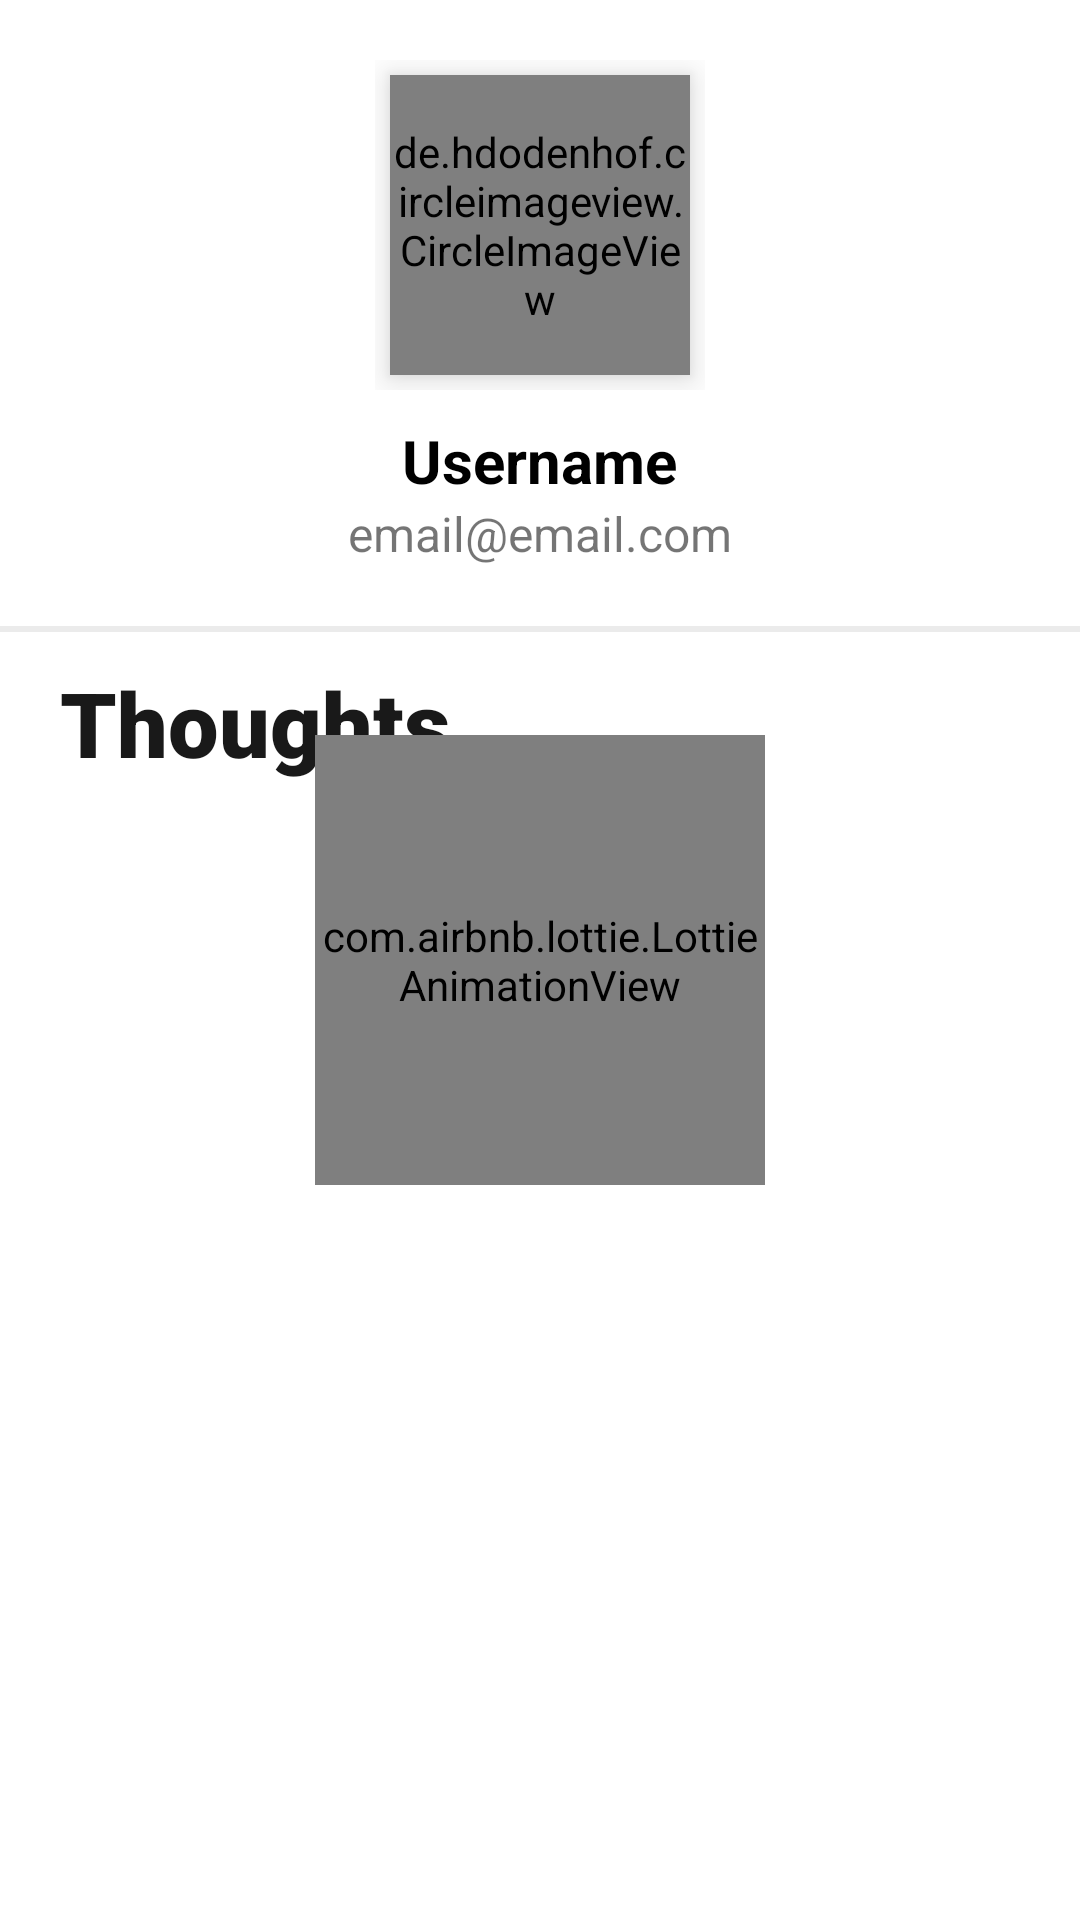

Reconstruct the res/layout file that produces this screen, plus the resources it refers to.
<!-- AndroidManifest.xml: application theme Theme.TweetyTheClone -->
<!-- res/layout/activity_profile.xml -->
<?xml version="1.0" encoding="utf-8"?>
<RelativeLayout xmlns:android="http://schemas.android.com/apk/res/android"
    xmlns:app="http://schemas.android.com/apk/res-auto"
    xmlns:tools="http://schemas.android.com/tools"
    android:layout_width="match_parent"
    android:layout_height="match_parent"
    android:background="@color/white"
    tools:context=".ProfileActivity">

    <LinearLayout
        android:layout_width="match_parent"
        android:layout_height="wrap_content"
        android:orientation="vertical">

        <LinearLayout
            android:id="@+id/top_layout_activity_profile"
            android:layout_width="match_parent"
            android:layout_height="wrap_content"
            android:layout_margin="20dp"
            android:gravity="center"
            android:orientation="vertical">

            <RelativeLayout
                android:layout_width="wrap_content"
                android:layout_height="wrap_content">

                <de.hdodenhof.circleimageview.CircleImageView
                    android:id="@+id/profile_image_view_activity_profile"
                    android:layout_width="100dp"
                    android:layout_height="100dp"
                    android:layout_centerInParent="true"
                    android:layout_margin="5dp"
                    android:elevation="7dp"
                    android:src="@drawable/profile" />

                <com.airbnb.lottie.LottieAnimationView
                    android:id="@+id/progress_bar_image_view_activity_profile"
                    android:layout_width="100dp"
                    android:layout_height="100dp"
                    android:layout_centerInParent="true"
                    app:lottie_autoPlay="true"
                    app:lottie_fileName="loading_anim.json"
                    app:lottie_loop="true"
                    app:lottie_speed="1.25" />

            </RelativeLayout>

            <TextView
                android:id="@+id/user_name_activity_profile"
                android:layout_width="wrap_content"
                android:layout_height="wrap_content"
                android:layout_marginTop="10dp"
                android:text="Username"
                android:textColor="@color/black"
                android:textSize="20sp"
                android:textStyle="bold" />

            <TextView
                android:id="@+id/email_text_view_activity_profile"
                android:layout_width="wrap_content"
                android:layout_height="wrap_content"
                android:text="email@email.com"
                android:textSize="16sp" />

        </LinearLayout>

        <View
            android:layout_width="match_parent"
            android:layout_height="2dp"
            android:background="@color/grey" />

        <TextView
            android:layout_width="wrap_content"
            android:layout_height="wrap_content"
            android:layout_gravity="center_vertical"
            android:layout_marginStart="20dp"
            android:layout_marginTop="10dp"
            android:fontFamily="sans-serif-black"
            android:gravity="center"
            android:text="Thoughts"
            android:textColor="@color/darkBlackSpotify"
            android:textSize="30sp"
            android:textStyle="bold" />

        <androidx.core.widget.NestedScrollView
            android:layout_width="match_parent"
            android:layout_height="wrap_content">

            <androidx.recyclerview.widget.RecyclerView
                android:id="@+id/profile_activity_recycler_view"
                android:layout_width="match_parent"
                android:layout_height="wrap_content" />

        </androidx.core.widget.NestedScrollView>

    </LinearLayout>

    <com.airbnb.lottie.LottieAnimationView
        android:id="@+id/progress_bar_activity_profile"
        android:layout_width="150dp"
        android:layout_height="150dp"
        android:layout_centerInParent="true"
        app:lottie_autoPlay="true"
        app:lottie_fileName="loading_anim.json"
        app:lottie_loop="true"
        app:lottie_speed="1.25" />

</RelativeLayout>
<!-- resources referenced by this layout -->
<resources>
  <color name="black">#000000</color>
  <color name="darkBlackSpotify">#191919</color>
  <color name="grey">#ebebeb</color>
  <color name="white">#ffffff</color>
  <!-- drawable profile: jpg bitmap (drawable, 9950 bytes) -->
  <style name="Theme.TweetyTheClone" parent="Theme.MaterialComponents.DayNight.NoActionBar">
          
          <item name="colorPrimary">@color/purple_500</item>
          <item name="colorPrimaryVariant">@color/black</item>
          <item name="colorOnPrimary">@color/white</item>
          
          <item name="colorSecondary">@color/teal_200</item>
          <item name="colorSecondaryVariant">@color/teal_700</item>
          <item name="colorOnSecondary">@color/black</item>
          
          <item name="android:statusBarColor" tools:targetApi="l">?attr/colorPrimaryVariant</item>
          
      </style>
  <color name="purple_500">#FF6200EE</color>
  <color name="teal_200">#FF03DAC5</color>
  <color name="teal_700">#FF018786</color>
</resources>
